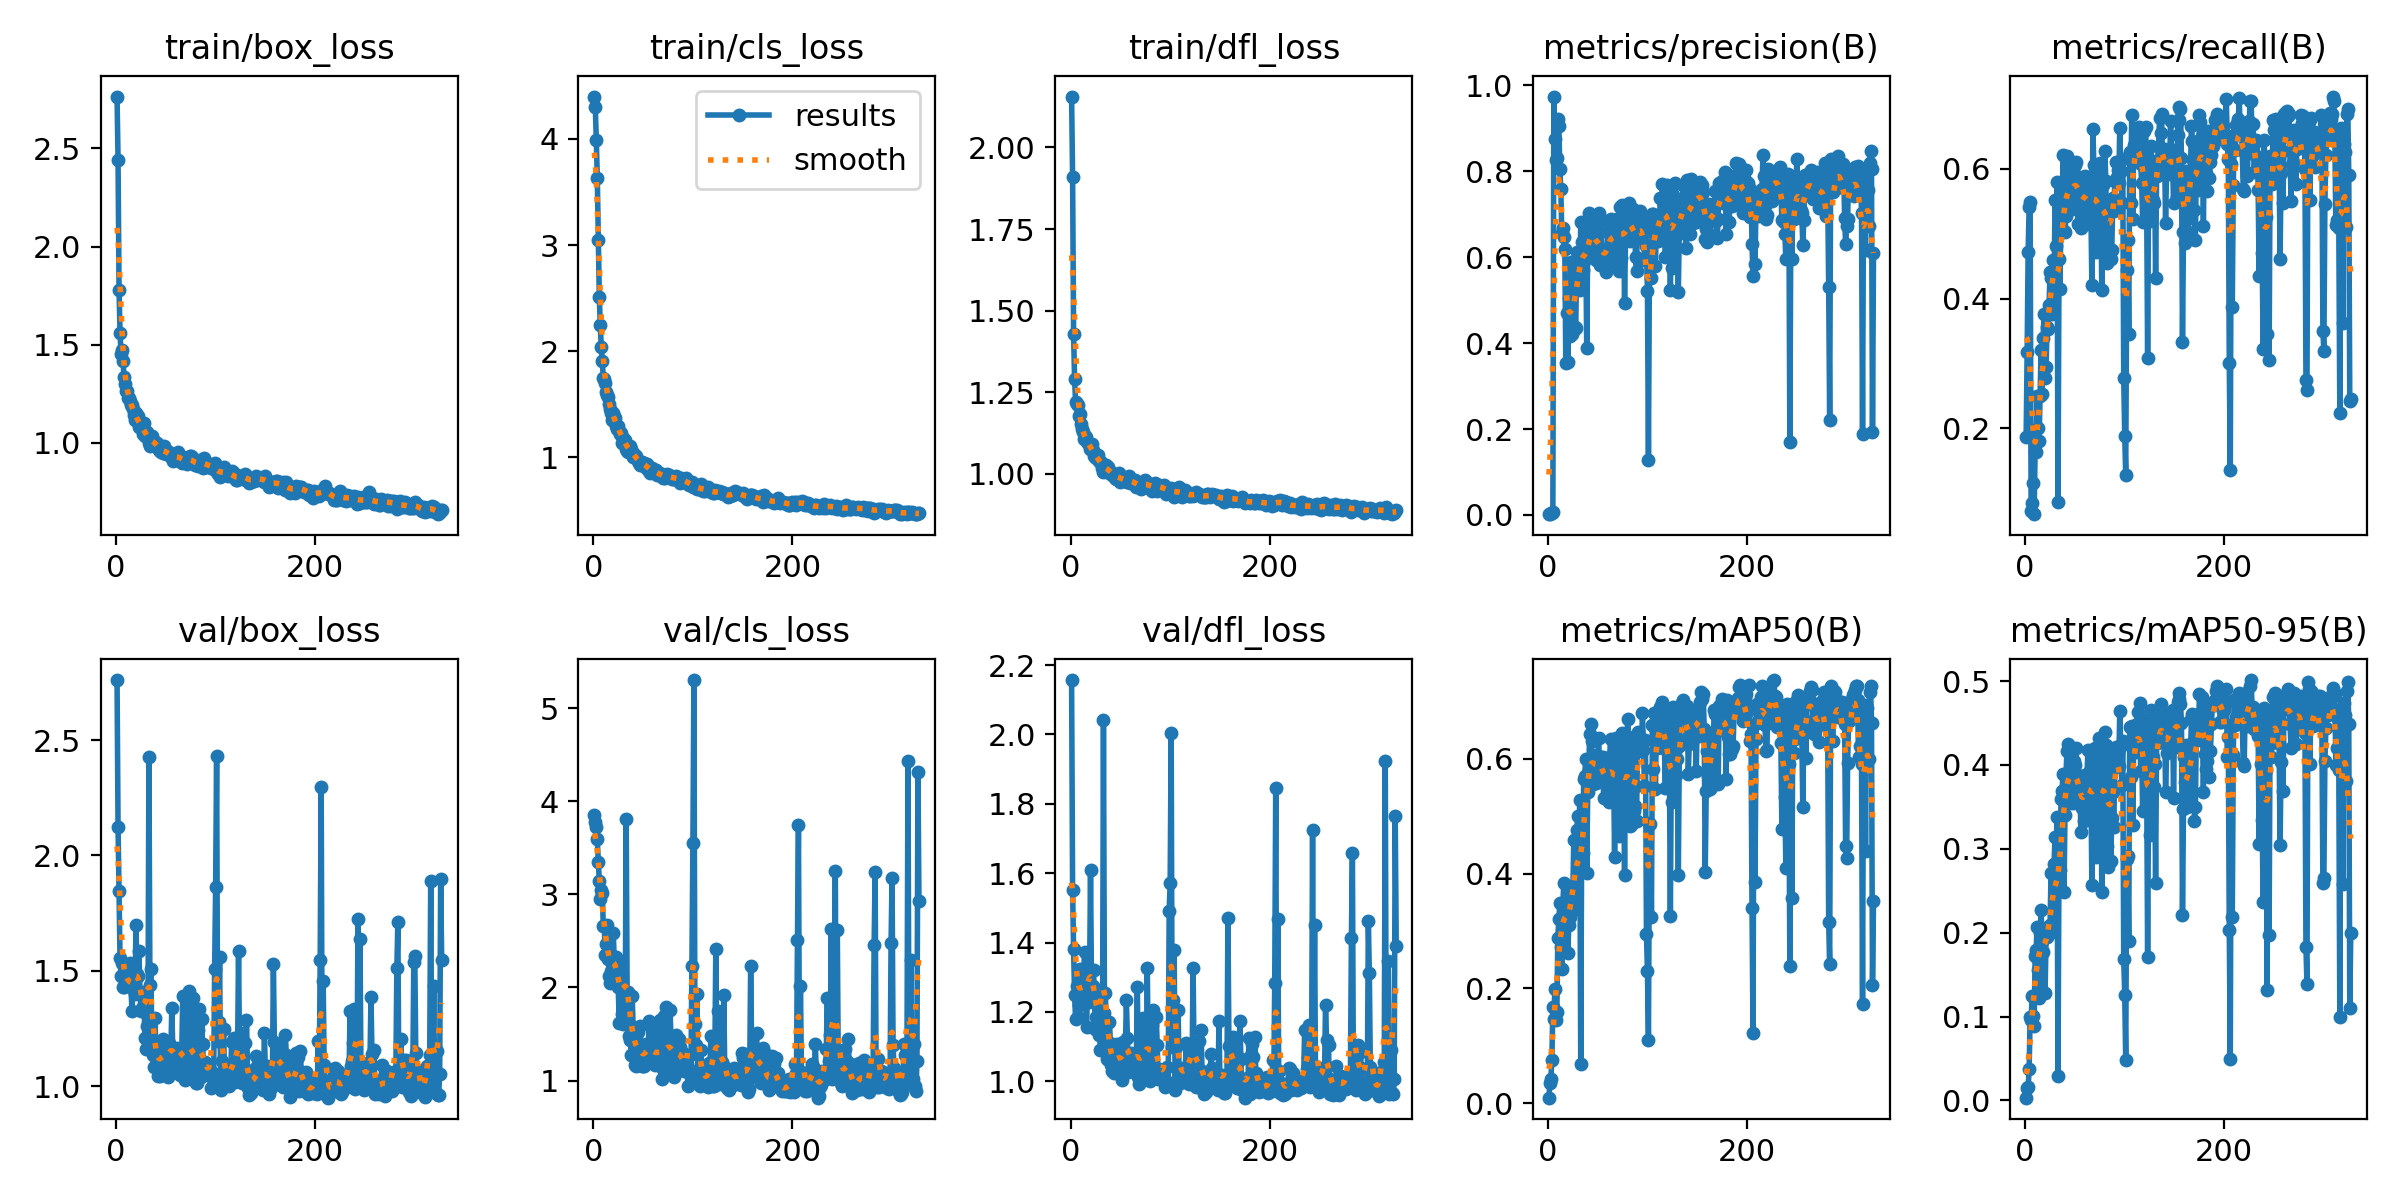

Data behind this chart, as committed beside it:
epoch, time, train/box_loss, train/cls_loss, train/dfl_loss, metrics/precision(B), metrics/recall(B), metrics/mAP50(B), metrics/mAP50-95(B), val/box_loss, val/cls_loss, val/dfl_loss, lr/pg0, lr/pg1, lr/pg2
1, 24.1, 2.765, 4.398, 2.156, 0.00188, 0.187, 0.00947, 0.00335, 2.76, 3.856, 2.157, 4.998e-05, 4.998e-05, 4.998e-05
2, 33.66, 2.442, 4.297, 1.91, 0.0032, 0.3173, 0.03441, 0.01456, 2.124, 3.774, 1.552, 0.0001082, 0.0001082, 0.0001082
3, 41.2, 1.78, 3.986, 1.428, 0.00474, 0.4716, 0.04255, 0.01561, 1.845, 3.726, 1.38, 0.0001663, 0.0001663, 0.0001663
4, 48.95, 1.562, 3.628, 1.291, 0.00569, 0.5407, 0.07498, 0.03797, 1.554, 3.591, 1.248, 0.0002242, 0.0002242, 0.0002242
5, 56.43, 1.454, 3.049, 1.221, 0.00619, 0.5494, 0.1667, 0.09979, 1.477, 3.348, 1.179, 0.0002821, 0.0002821, 0.0002821
6, 64.1, 1.474, 2.515, 1.215, 0.9737, 0.07312, 0.1471, 0.09568, 1.533, 3.147, 1.275, 0.0003398, 0.0003398, 0.0003398
7, 71.65, 1.419, 2.243, 1.21, 0.8738, 0.08444, 0.1986, 0.125, 1.429, 2.949, 1.186, 0.0003975, 0.0003975, 0.0003975
8, 79.17, 1.338, 2.037, 1.179, 0.8268, 0.1157, 0.1444, 0.1003, 1.429, 3.047, 1.218, 0.000455, 0.000455, 0.000455
9, 86.65, 1.3, 1.911, 1.185, 0.831, 0.06785, 0.1587, 0.08826, 1.502, 3.018, 1.325, 0.0005124, 0.0005124, 0.0005124
10, 94.19, 1.267, 1.749, 1.154, 0.921, 0.1655, 0.2878, 0.1717, 1.476, 2.66, 1.295, 0.0005696, 0.0005696, 0.0005696
11, 101.8, 1.265, 1.736, 1.136, 0.9047, 0.163, 0.3203, 0.1791, 1.462, 2.663, 1.277, 0.0006268, 0.0006268, 0.0006268
12, 109.4, 1.231, 1.697, 1.129, 0.8062, 0.2501, 0.3482, 0.2074, 1.444, 2.347, 1.224, 0.0006839, 0.0006839, 0.0006839
13, 117, 1.227, 1.621, 1.108, 0.7578, 0.2001, 0.2723, 0.1558, 1.456, 2.47, 1.29, 0.0007408, 0.0007408, 0.0007408
14, 124.5, 1.215, 1.591, 1.116, 0.6551, 0.181, 0.2344, 0.122, 1.535, 2.67, 1.371, 0.0007976, 0.0007976, 0.0007976
15, 132.1, 1.192, 1.565, 1.112, 0.6676, 0.2498, 0.3462, 0.2001, 1.431, 2.31, 1.243, 0.0008215, 0.0008215, 0.0008215
16, 139.8, 1.191, 1.5, 1.099, 0.6477, 0.3205, 0.3832, 0.2271, 1.324, 2.127, 1.157, 0.0008206, 0.0008206, 0.0008206
17, 147.5, 1.175, 1.459, 1.096, 0.6195, 0.2526, 0.3252, 0.1901, 1.445, 2.048, 1.266, 0.0008198, 0.0008198, 0.0008198
18, 155.2, 1.14, 1.417, 1.092, 0.3537, 0.3385, 0.3094, 0.1767, 1.443, 2.173, 1.228, 0.000819, 0.000819, 0.000819
19, 162.8, 1.116, 1.35, 1.076, 0.4688, 0.376, 0.378, 0.2024, 1.4, 2.155, 1.27, 0.0008182, 0.0008182, 0.0008182
20, 170.4, 1.151, 1.418, 1.089, 0.356, 0.2781, 0.2607, 0.1282, 1.699, 2.588, 1.609, 0.0008173, 0.0008173, 0.0008173
21, 178, 1.124, 1.386, 1.092, 0.5038, 0.2949, 0.311, 0.1948, 1.486, 2.306, 1.267, 0.0008165, 0.0008165, 0.0008165
22, 185.7, 1.137, 1.369, 1.072, 0.4161, 0.3563, 0.3245, 0.1948, 1.478, 2.324, 1.274, 0.0008157, 0.0008157, 0.0008157
23, 193.4, 1.083, 1.298, 1.055, 0.5886, 0.3537, 0.3548, 0.2074, 1.585, 2.33, 1.32, 0.0008149, 0.0008149, 0.0008149
24, 201, 1.084, 1.269, 1.06, 0.4219, 0.3896, 0.3355, 0.1983, 1.405, 2.292, 1.24, 0.000814, 0.000814, 0.000814
25, 208.8, 1.093, 1.299, 1.051, 0.4281, 0.4406, 0.3605, 0.2091, 1.327, 2.003, 1.151, 0.0008132, 0.0008132, 0.0008132
26, 216.6, 1.094, 1.248, 1.048, 0.5724, 0.4315, 0.4581, 0.2709, 1.339, 1.622, 1.185, 0.0008124, 0.0008124, 0.0008124
27, 224.3, 1.047, 1.218, 1.048, 0.4371, 0.3768, 0.3426, 0.2048, 1.41, 2.128, 1.244, 0.0008116, 0.0008116, 0.0008116
28, 231.9, 1.102, 1.234, 1.057, 0.4362, 0.4591, 0.3672, 0.2083, 1.381, 2.22, 1.214, 0.0008107, 0.0008107, 0.0008107
29, 239.7, 1.035, 1.138, 1.041, 0.6111, 0.4067, 0.4753, 0.2816, 1.208, 1.719, 1.134, 0.0008099, 0.0008099, 0.0008099
30, 247.4, 1.053, 1.182, 1.038, 0.5451, 0.5526, 0.5003, 0.3142, 1.162, 1.612, 1.091, 0.0008091, 0.0008091, 0.0008091
31, 255.1, 1.054, 1.168, 1.036, 0.5576, 0.4812, 0.4594, 0.2837, 1.262, 1.796, 1.141, 0.0008083, 0.0008083, 0.0008083
32, 262.7, 1.023, 1.162, 1.017, 0.5242, 0.579, 0.5277, 0.3383, 1.175, 1.643, 1.092, 0.0008074, 0.0008074, 0.0008074
33, 270.4, 0.999, 1.081, 1.007, 0.6828, 0.08584, 0.06849, 0.02964, 2.428, 3.814, 2.043, 0.0008066, 0.0008066, 0.0008066
34, 278.1, 0.9841, 1.063, 1.01, 0.6361, 0.4603, 0.4854, 0.2977, 1.439, 1.817, 1.196, 0.0008058, 0.0008058, 0.0008058
35, 285.8, 0.9979, 1.046, 1.018, 0.5698, 0.4142, 0.436, 0.2744, 1.51, 1.956, 1.254, 0.000805, 0.000805, 0.000805
36, 293.5, 1.033, 1.102, 1.028, 0.5913, 0.5397, 0.5641, 0.3593, 1.157, 1.478, 1.088, 0.0008041, 0.0008041, 0.0008041
37, 301.2, 1.017, 1.109, 1.019, 0.6717, 0.528, 0.5702, 0.3691, 1.136, 1.436, 1.065, 0.0008033, 0.0008033, 0.0008033
38, 309, 1.007, 1.08, 1.022, 0.6459, 0.6213, 0.6, 0.389, 1.084, 1.279, 1.065, 0.0008025, 0.0008025, 0.0008025
39, 316.7, 1.001, 1.051, 1.003, 0.3885, 0.504, 0.4017, 0.2484, 1.295, 1.911, 1.172, 0.0008017, 0.0008017, 0.0008017
40, 324.4, 0.9989, 1.008, 1.006, 0.6364, 0.5021, 0.5413, 0.3397, 1.172, 1.573, 1.109, 0.0008008, 0.0008008, 0.0008008
41, 332.1, 0.9991, 1.03, 1.007, 0.7017, 0.527, 0.5804, 0.3885, 1.107, 1.511, 1.046, 0.0008, 0.0008, 0.0008
42, 339.8, 0.9751, 1.002, 0.9956, 0.6872, 0.6198, 0.6427, 0.4172, 1.046, 1.17, 1.028, 0.0007992, 0.0007992, 0.0007992
43, 347.5, 0.9627, 1.01, 0.9975, 0.6712, 0.6131, 0.6605, 0.4255, 1.064, 1.153, 1.036, 0.0007984, 0.0007984, 0.0007984
44, 355.2, 0.9575, 0.988, 0.9949, 0.68, 0.5675, 0.6315, 0.4212, 1.045, 1.288, 1.024, 0.0007975, 0.0007975, 0.0007975
45, 362.9, 0.9509, 0.9634, 0.9885, 0.6049, 0.5502, 0.5565, 0.3549, 1.173, 1.519, 1.088, 0.0007967, 0.0007967, 0.0007967
46, 370.7, 0.9562, 0.9475, 0.9859, 0.6741, 0.56, 0.5788, 0.3699, 1.134, 1.218, 1.068, 0.0007959, 0.0007959, 0.0007959
47, 378.4, 0.9508, 0.9268, 0.9933, 0.6757, 0.5381, 0.5705, 0.3661, 1.203, 1.586, 1.107, 0.0007951, 0.0007951, 0.0007951
48, 386.2, 0.9835, 0.9512, 0.9883, 0.5941, 0.5415, 0.5581, 0.3545, 1.157, 1.318, 1.081, 0.0007942, 0.0007942, 0.0007942
49, 393.9, 0.9678, 0.9569, 1.002, 0.6058, 0.6041, 0.6065, 0.4044, 1.096, 1.161, 1.046, 0.0007934, 0.0007934, 0.0007934
50, 401.7, 0.9441, 0.9304, 0.9765, 0.6246, 0.6056, 0.6044, 0.4005, 1.125, 1.153, 1.073, 0.0007926, 0.0007926, 0.0007926
51, 409.4, 0.953, 0.9471, 0.9863, 0.703, 0.6112, 0.6356, 0.4205, 1.1, 1.157, 1.041, 0.0007918, 0.0007918, 0.0007918
52, 417.1, 0.9426, 0.9126, 0.9829, 0.5812, 0.579, 0.5664, 0.3745, 1.039, 1.326, 1.004, 0.0007909, 0.0007909, 0.0007909
53, 424.9, 0.9553, 0.9376, 0.9886, 0.6881, 0.5143, 0.5895, 0.3881, 1.187, 1.39, 1.113, 0.0007901, 0.0007901, 0.0007901
54, 432.7, 0.948, 0.9335, 0.9791, 0.6125, 0.5873, 0.6004, 0.3841, 1.155, 1.346, 1.08, 0.0007893, 0.0007893, 0.0007893
55, 440.4, 0.9289, 0.8854, 0.9849, 0.5848, 0.5751, 0.6034, 0.3735, 1.142, 1.267, 1.085, 0.0007885, 0.0007885, 0.0007885
56, 448.1, 0.9322, 0.8984, 0.9798, 0.6039, 0.5082, 0.5312, 0.3202, 1.338, 1.643, 1.234, 0.0007876, 0.0007876, 0.0007876
57, 455.8, 0.9076, 0.8514, 0.9764, 0.582, 0.5784, 0.573, 0.3491, 1.15, 1.271, 1.126, 0.0007868, 0.0007868, 0.0007868
58, 463.6, 0.9427, 0.8811, 0.9793, 0.5647, 0.5874, 0.567, 0.3696, 1.075, 1.239, 1.026, 0.000786, 0.000786, 0.000786
59, 471.3, 0.9436, 0.8983, 0.9935, 0.6132, 0.5136, 0.5317, 0.333, 1.103, 1.256, 1.048, 0.0007852, 0.0007852, 0.0007852
60, 479, 0.916, 0.8683, 0.9724, 0.6577, 0.589, 0.596, 0.3883, 1.111, 1.302, 1.042, 0.0007843, 0.0007843, 0.0007843
... 267 more rows
